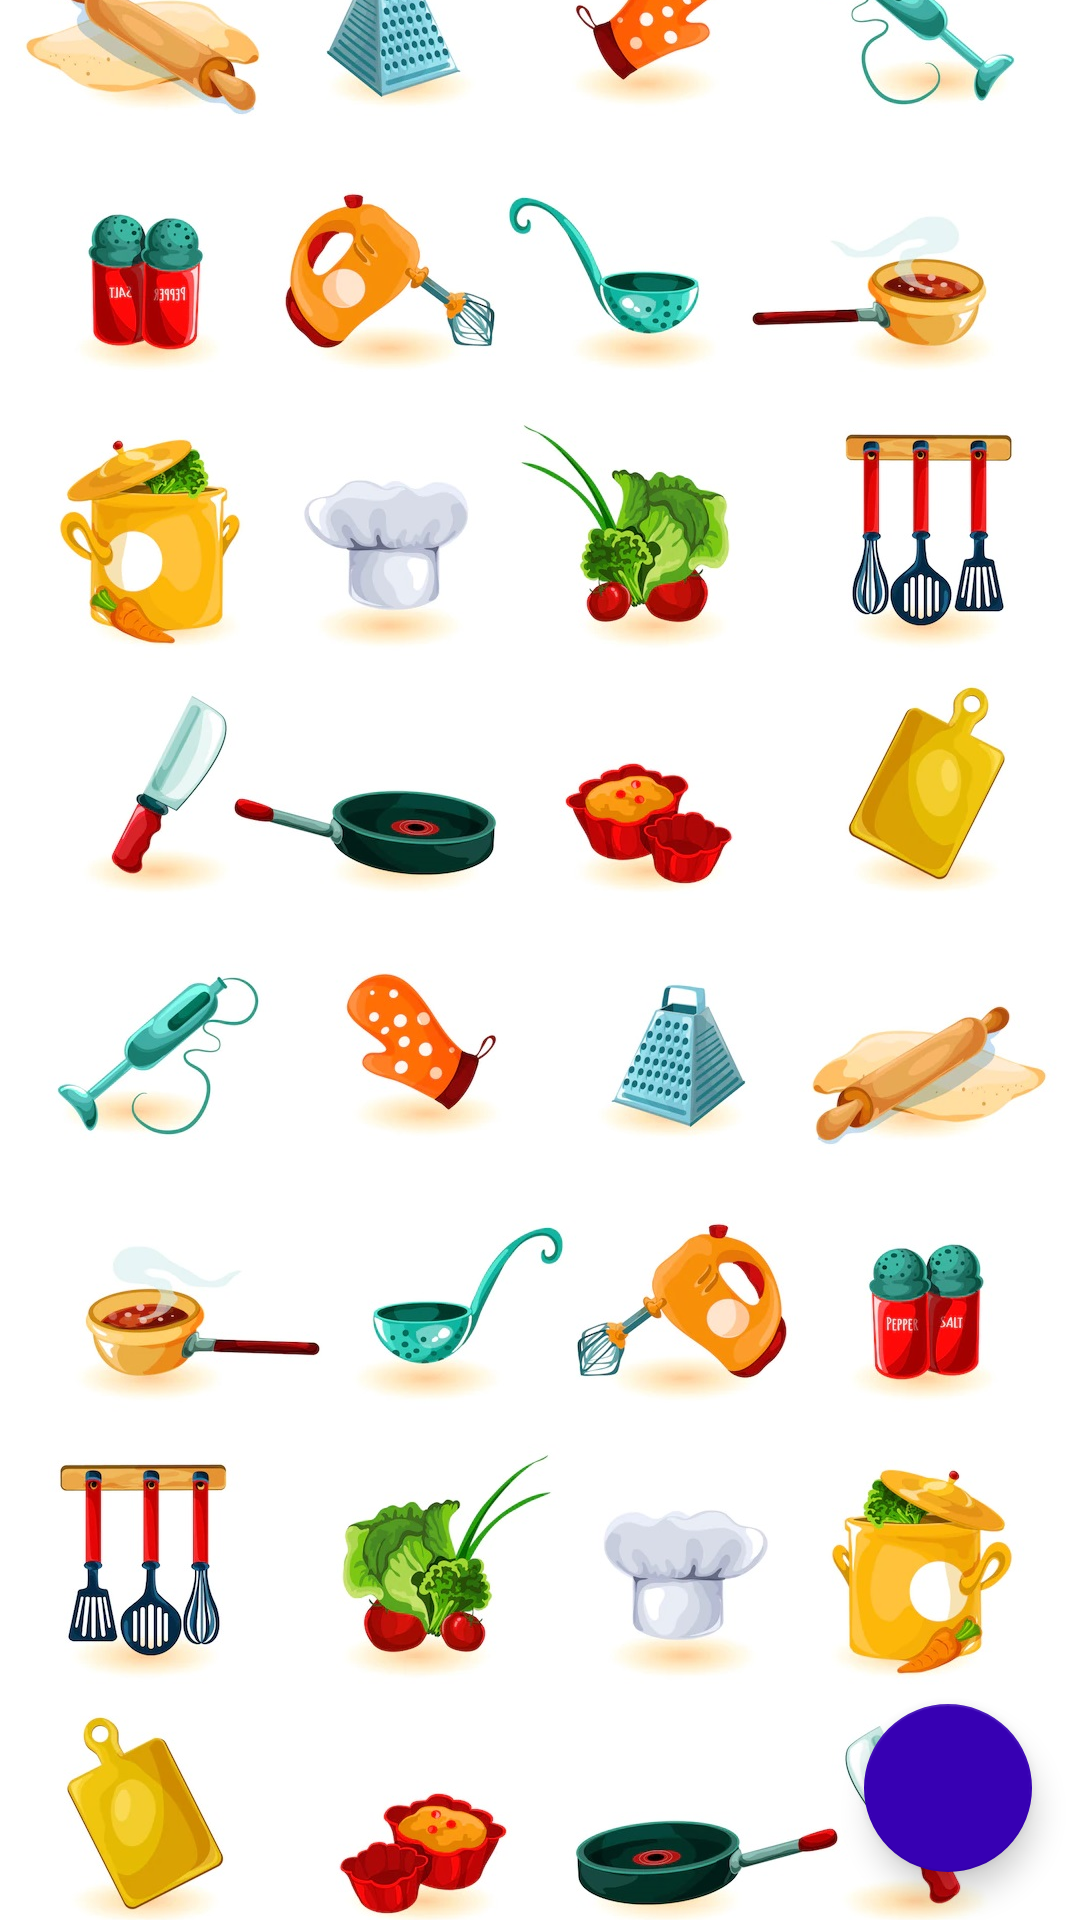

Layout XML and referenced resources for this Android screen:
<!-- AndroidManifest.xml: application theme Theme.SplashScreen -->
<!-- res/layout/fragment_favorites.xml -->
<?xml version="1.0" encoding="utf-8"?>
<FrameLayout
    xmlns:android="http://schemas.android.com/apk/res/android"
    xmlns:tools="http://schemas.android.com/tools"
    android:layout_width="match_parent"
    android:layout_height="match_parent"
    tools:context=".FavoritesFragment">

    <include
        android:id="@+id/fragment_favorites_layout"
        layout="@layout/fragment_feed"
        />

</FrameLayout>
<!-- res/layout/fragment_feed.xml (included above) -->
<?xml version="1.0" encoding="utf-8"?>
<androidx.constraintlayout.widget.ConstraintLayout
    xmlns:android="http://schemas.android.com/apk/res/android"
    xmlns:app="http://schemas.android.com/apk/res-auto"
    xmlns:tools="http://schemas.android.com/tools"
    android:layout_width="match_parent"
    android:layout_height="match_parent"
    android:orientation="vertical"
    tools:context=".RecipeFeedFragment">
<ImageView
        android:id="@+id/feed_background"
        android:layout_width="match_parent"
        android:layout_height="match_parent"
        android:scaleType="centerCrop"
        android:adjustViewBounds="true"
        android:src="@drawable/feed_background"
        app:layout_constraintBottom_toBottomOf="parent"
        app:layout_constraintEnd_toEndOf="parent"
        app:layout_constraintStart_toStartOf="parent"
        app:layout_constraintTop_toTopOf="parent" />

    <androidx.recyclerview.widget.RecyclerView
        android:id="@+id/recipes_recycler_view"
        android:layout_width="match_parent"
        android:layout_height="match_parent"
        app:layout_constraintTop_toTopOf="parent"
        app:layout_constraintBottom_toTopOf="parent"
        app:layout_constraintStart_toStartOf="parent"
        app:layout_constraintEnd_toEndOf="parent"
        app:layoutManager="androidx.recyclerview.widget.LinearLayoutManager"
        tools:listitem="@layout/recipe_item" />

    <com.google.android.material.floatingactionbutton.FloatingActionButton
        android:id="@+id/add_recipe_fab"
        android:layout_width="wrap_content"
        android:layout_height="wrap_content"
        android:backgroundTint="?attr/colorPrimaryVariant"
        app:srcCompat="@drawable/ic_add_recipe_fab_24"
        android:layout_margin="@dimen/fab_margin_16dp"
        android:contentDescription="Add recipe"
        app:layout_constraintBottom_toBottomOf="parent"
        app:layout_constraintEnd_toEndOf="parent"
        />





</androidx.constraintlayout.widget.ConstraintLayout>
<!-- res/layout/recipe_item.xml (included above) -->
<?xml version="1.0" encoding="utf-8"?>
<androidx.cardview.widget.CardView
    android:layout_width="match_parent"
    android:layout_height="wrap_content"
    xmlns:app="http://schemas.android.com/apk/res-auto"
    app:cardElevation="@dimen/min_margin"
    app:cardCornerRadius="@dimen/common_margin"
    android:layout_margin="@dimen/common_margin"
    xmlns:android="http://schemas.android.com/apk/res/android">


<androidx.constraintlayout.widget.ConstraintLayout
    android:layout_width="match_parent"
    android:layout_height="wrap_content"
    android:background="?attr/colorSecondary">

    <ImageView
        android:id="@+id/recipe_icon"
        android:layout_width="wrap_content"
        android:layout_height="wrap_content"
        android:src="@drawable/ic_recipe_item_48"
        android:layout_marginStart="@dimen/common_padding"
        android:layout_marginTop="@dimen/common_padding"
        android:layout_marginBottom="@dimen/common_padding"
        app:layout_constraintStart_toStartOf="parent"
        app:layout_constraintTop_toTopOf="parent"
        app:layout_constraintEnd_toStartOf="@id/recipe_title"
        app:layout_constraintBottom_toBottomOf="parent"
        />

<TextView
    android:id="@+id/recipe_title"
    android:layout_width="0dp"
    android:layout_height="wrap_content"
    android:ellipsize="end"
    android:singleLine="true"
    android:text="Recipe Title"
    android:textStyle="bold"
    android:textSize="16sp"
    android:layout_marginStart="@dimen/common_padding"
    app:layout_constraintTop_toTopOf="@id/recipe_icon"
    app:layout_constraintBottom_toTopOf="@id/recipe_category"
    app:layout_constraintStart_toEndOf="@id/recipe_icon"
    app:layout_constraintEnd_toStartOf="@id/menu_button"
    android:contentDescription="Recipe title"
    />

    <TextView
        android:id="@+id/recipe_category"
        android:layout_width="0dp"
        android:layout_height="wrap_content"
        android:ellipsize="end"
        android:singleLine="true"
        android:text="(category)"
        android:textStyle="normal"
        android:textSize="14sp"
        app:layout_constraintStart_toStartOf="@id/recipe_title"
        app:layout_constraintTop_toBottomOf="@id/recipe_title"
        app:layout_constraintBottom_toTopOf="@id/recipe_author"

        android:contentDescription="Recipe category"
        />

    <TextView
        android:id="@+id/recipe_author"
        android:layout_width="0dp"
        android:layout_height="wrap_content"
        android:textStyle="italic"
        android:textSize="14sp"
        android:text="by (Author)"
        app:layout_constraintTop_toBottomOf="@id/recipe_category"
        app:layout_constraintStart_toStartOf="@id/recipe_title"

        android:contentDescription="recipe author"
        app:layout_constraintBottom_toBottomOf="@id/recipe_icon"
        />

    <com.google.android.material.button.MaterialButton
        android:id="@+id/menu_button"
        android:layout_width="wrap_content"
        android:layout_height="wrap_content"
        android:backgroundTint="@android:color/transparent"
        android:contentDescription="Menu button"
        app:iconGravity="end"
        android:outlineProvider="none"
        app:icon="@drawable/ic_menu_32"
        app:layout_constraintEnd_toEndOf="parent"
        app:layout_constraintTop_toTopOf="@id/recipe_icon"
        app:layout_constraintStart_toEndOf="@id/recipe_title"
        app:layout_constraintBottom_toBottomOf="@id/recipe_icon"
        app:rippleColor="@color/green_200"
        style="@style/Widget.App.Button.IconOnly"
        />

</androidx.constraintlayout.widget.ConstraintLayout>
</androidx.cardview.widget.CardView>
<!-- resources referenced by this layout -->
<resources>
  <color name="green_200">#89D58C</color>
  <dimen name="fab_margin_16dp">16dp</dimen>
  <!-- drawable feed_background: jpg bitmap (drawable, 323805 bytes) -->
  <!-- drawable ic_recipe_item_48 (drawable) -->
  <vector xmlns:android="http://schemas.android.com/apk/res/android"
      android:width="48dp"
      android:height="48dp"
      android:viewportWidth="24"
      android:viewportHeight="24"
      android:tint="?attr/colorControlNormal">
    <path
        android:fillColor="@android:color/white"
        android:pathData="M8.1,13.34l2.83,-2.83L3.91,3.5c-1.56,1.56 -1.56,4.09 0,5.66l4.19,4.18zM14.88,11.53c1.53,0.71 3.68,0.21 5.27,-1.38 1.91,-1.91 2.28,-4.65 0.81,-6.12 -1.46,-1.46 -4.2,-1.1 -6.12,0.81 -1.59,1.59 -2.09,3.74 -1.38,5.27L3.7,19.87l1.41,1.41L12,14.41l6.88,6.88 1.41,-1.41L13.41,13l1.47,-1.47z"/>
  </vector>
  <style name="Widget.App.Button.IconOnly" parent="Widget.MaterialComponents.Button">
          <item name="iconTint">?attr/colorControlNormal</item>
          <item name="iconPadding">0dp</item>
          <item name="android:insetTop">0dp</item>
          <item name="android:insetBottom">0dp</item>
          <item name="android:paddingLeft">12dp</item>
          <item name="android:paddingRight">12dp</item>
          <item name="android:minWidth">48dp</item>
          <item name="android:minHeight">48dp</item>
      </style>
  <style name="Theme.SplashScreen" parent="Theme.MaterialComponents.Light.NoActionBar">
          <item name="android:windowBackground">@drawable/splash_screen</item>
          <item name="android:statusBarColor">@color/green_500</item>
      </style>
  <!-- drawable splash_screen (drawable) -->
  <?xml version="1.0" encoding="utf-8"?>
  <layer-list xmlns:android="http://schemas.android.com/apk/res/android"
      android:opacity="opaque">
  
      <item android:drawable="@color/green_500"/>
      <item
          android:drawable="@drawable/ic_splash_screen_icon"
          android:gravity="center"/>
  
  </layer-list>
  <color name="green_500">#4CAF50</color>
  <!-- drawable ic_splash_screen_icon: vector/xml drawable (drawable, 9806 chars, omitted) -->
</resources>
